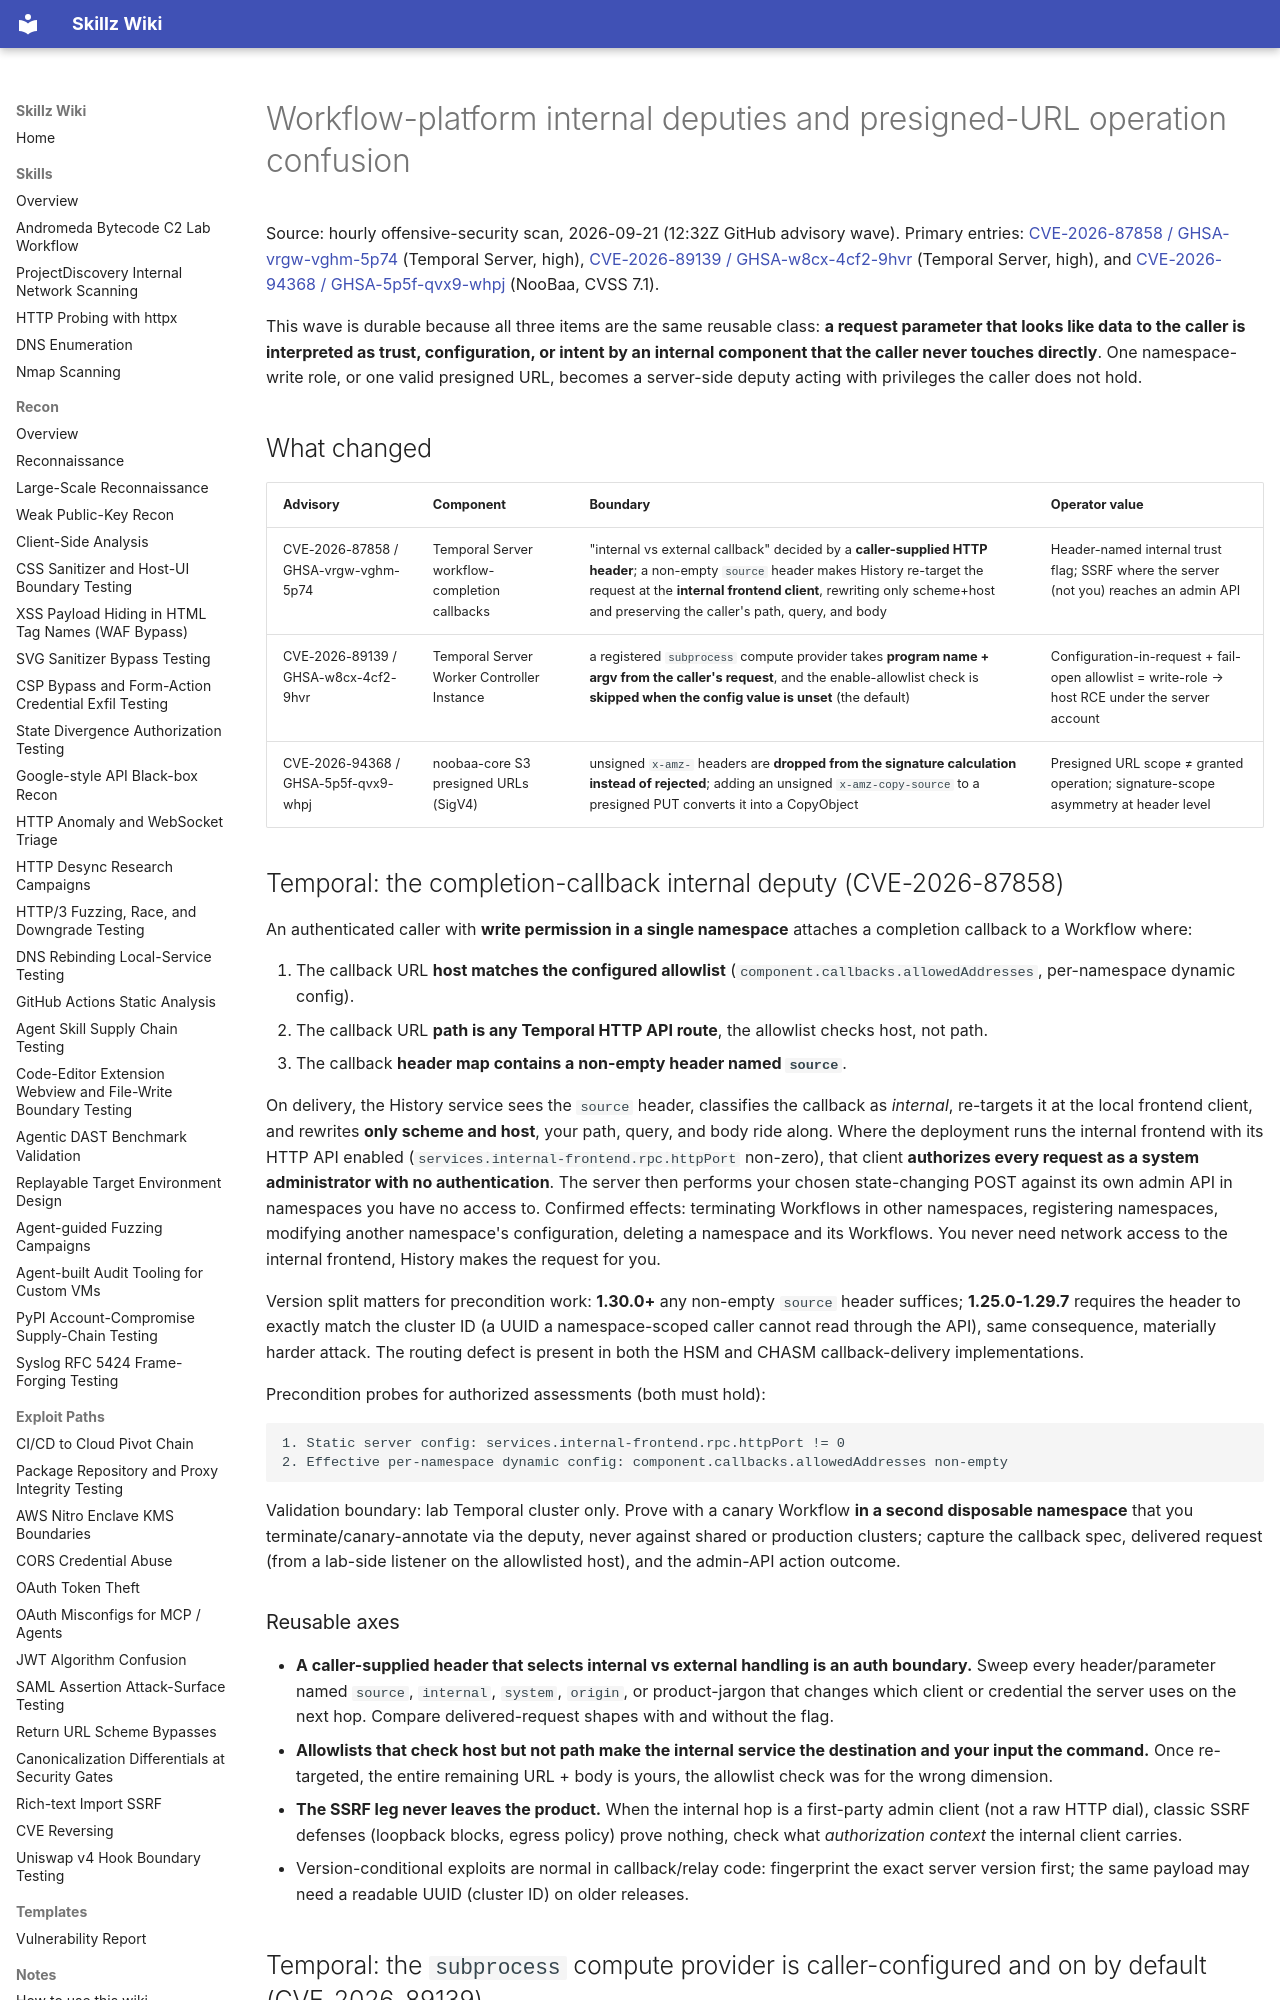

repository: bastet-ai/skillz-wiki · page: alerts/2026-09-21-temporal-internal-deputy-subprocess-provider-and-noobaa-presigned-copyobject-ghsa/index.html · generator: mkdocs

# Workflow-platform internal deputies and presigned-URL operation confusion

Source: hourly offensive-security scan, 2026-09-21 (12:32Z GitHub advisory wave). Primary entries: [CVE-2026-87858 / GHSA-vrgw-vghm-5p74](https://github.com/advisories/GHSA-vrgw-vghm-5p74) (Temporal Server, high), [CVE-2026-89139 / GHSA-w8cx-4cf2-9hvr](https://github.com/advisories/GHSA-w8cx-4cf2-9hvr) (Temporal Server, high), and [CVE-2026-94368 / GHSA-5p5f-qvx9-whpj](https://github.com/advisories/GHSA-5p5f-qvx9-whpj) (NooBaa, CVSS 7.1).

This wave is durable because all three items are the same reusable class: **a request parameter that looks like data to the caller is interpreted as trust, configuration, or intent by an internal component that the caller never touches directly**. One namespace-write role, or one valid presigned URL, becomes a server-side deputy acting with privileges the caller does not hold.

## What changed

| Advisory | Component | Boundary | Operator value |
| --- | --- | --- | --- |
| CVE-2026-87858 / GHSA-vrgw-vghm-5p74 | Temporal Server workflow-completion callbacks | "internal vs external callback" decided by a **caller-supplied HTTP header**; a non-empty `source` header makes History re-target the request at the **internal frontend client**, rewriting only scheme+host and preserving the caller's path, query, and body | Header-named internal trust flag; SSRF where the server (not you) reaches an admin API |
| CVE-2026-89139 / GHSA-w8cx-4cf2-9hvr | Temporal Server Worker Controller Instance | a registered `subprocess` compute provider takes **program name + argv from the caller's request**, and the enable-allowlist check is **skipped when the config value is unset** (the default) | Configuration-in-request + fail-open allowlist = write-role → host RCE under the server account |
| CVE-2026-94368 / GHSA-5p5f-qvx9-whpj | noobaa-core S3 presigned URLs (SigV4) | unsigned `x-amz-` headers are **dropped from the signature calculation instead of rejected**; adding an unsigned `x-amz-copy-source` to a presigned PUT converts it into a CopyObject | Presigned URL scope ≠ granted operation; signature-scope asymmetry at header level |

## Temporal: the completion-callback internal deputy (CVE-2026-87858)

An authenticated caller with **write permission in a single namespace** attaches a completion callback to a Workflow where:

1. The callback URL **host matches the configured allowlist** (`component.callbacks.allowedAddresses`, per-namespace dynamic config).
2. The callback URL **path is any Temporal HTTP API route**, the allowlist checks host, not path.
3. The callback **header map contains a non-empty header named `source`**.

On delivery, the History service sees the `source` header, classifies the callback as *internal*, re-targets it at the local frontend client, and rewrites **only scheme and host**, your path, query, and body ride along. Where the deployment runs the internal frontend with its HTTP API enabled (`services.internal-frontend.rpc.httpPort` non-zero), that client **authorizes every request as a system administrator with no authentication**. The server then performs your chosen state-changing POST against its own admin API in namespaces you have no access to. Confirmed effects: terminating Workflows in other namespaces, registering namespaces, modifying another namespace's configuration, deleting a namespace and its Workflows. You never need network access to the internal frontend, History makes the request for you.

Version split matters for precondition work: **1.30.0+** any non-empty `source` header suffices; **1.25.0-1.29.7** requires the header to exactly match the cluster ID (a UUID a namespace-scoped caller cannot read through the API), same consequence, materially harder attack. The routing defect is present in both the HSM and CHASM callback-delivery implementations.

Precondition probes for authorized assessments (both must hold):

```text
1. Static server config: services.internal-frontend.rpc.httpPort != 0
2. Effective per-namespace dynamic config: component.callbacks.allowedAddresses non-empty
```

Validation boundary: lab Temporal cluster only. Prove with a canary Workflow **in a second disposable namespace** that you terminate/canary-annotate via the deputy, never against shared or production clusters; capture the callback spec, delivered request (from a lab-side listener on the allowlisted host), and the admin-API action outcome.

### Reusable axes

- **A caller-supplied header that selects internal vs external handling is an auth boundary.** Sweep every header/parameter named `source`, `internal`, `system`, `origin`, or product-jargon that changes which client or credential the server uses on the next hop. Compare delivered-request shapes with and without the flag.
- **Allowlists that check host but not path make the internal service the destination and your input the command.** Once re-targeted, the entire remaining URL + body is yours, the allowlist check was for the wrong dimension.
- **The SSRF leg never leaves the product.** When the internal hop is a first-party admin client (not a raw HTTP dial), classic SSRF defenses (loopback blocks, egress policy) prove nothing, check what *authorization context* the internal client carries.
- Version-conditional exploits are normal in callback/relay code: fingerprint the exact server version first; the same payload may need a readable UUID (cluster ID) on older releases.
